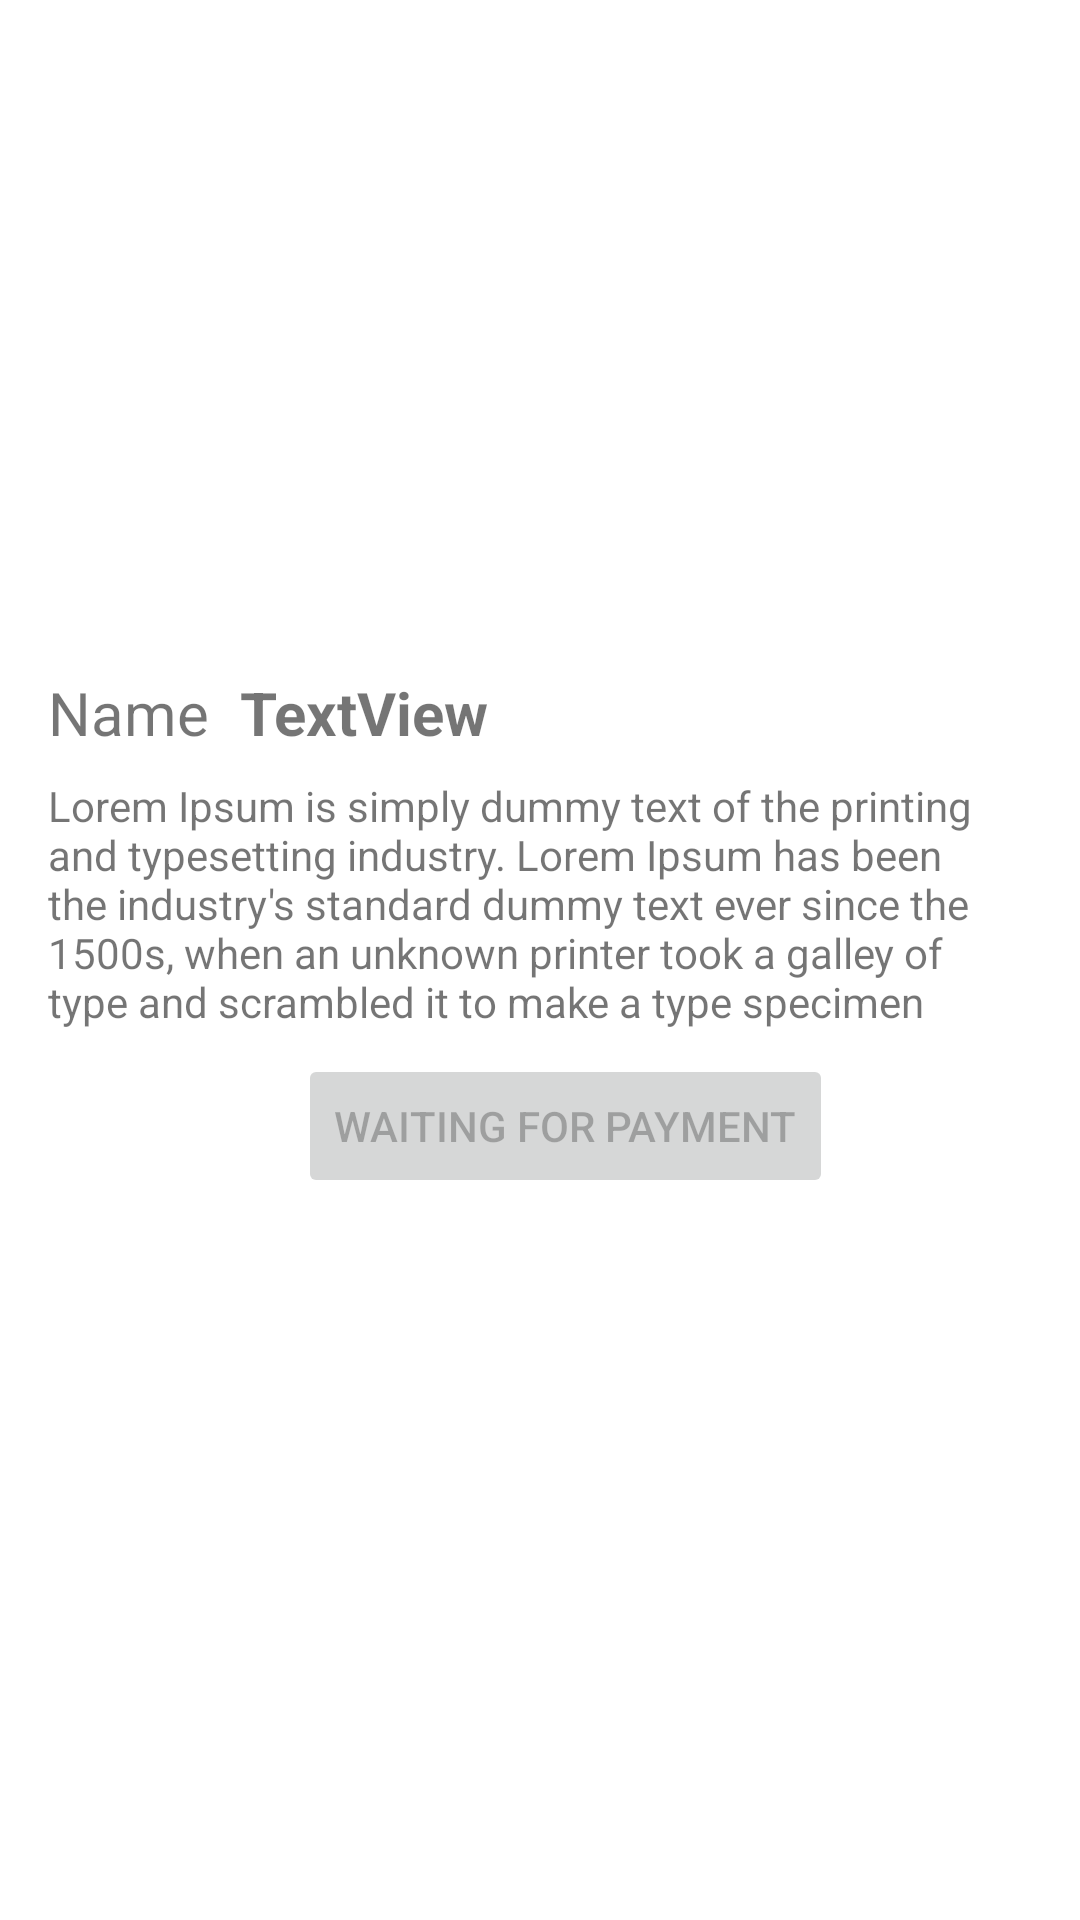

Android layout source for this screen:
<!-- AndroidManifest.xml: application theme Theme.VetDoctorApp -->
<!-- res/layout/fragment_notes.xml -->
<?xml version="1.0" encoding="utf-8"?>
<ScrollView xmlns:android="http://schemas.android.com/apk/res/android"
    xmlns:app="http://schemas.android.com/apk/res-auto"
    xmlns:tools="http://schemas.android.com/tools"
    android:layout_width="match_parent"
    android:layout_height="match_parent"
    tools:context=".view.diagnosis.ui.NotesFragment">

    <androidx.constraintlayout.widget.ConstraintLayout
        android:layout_width="match_parent"
        android:layout_height="match_parent">

        <ImageView
            android:id="@+id/ivPetImage"
            android:layout_width="0dp"
            android:layout_height="200dp"
            android:layout_marginStart="8dp"
            android:layout_marginTop="8dp"
            android:layout_marginEnd="8dp"
            app:layout_constraintEnd_toEndOf="parent"
            app:layout_constraintHorizontal_bias="0.498"
            app:layout_constraintStart_toStartOf="parent"
            app:layout_constraintTop_toTopOf="parent"
            tools:src="@tools:sample/avatars" />

        <TextView
            android:id="@+id/lblAppoName"
            android:layout_width="0dp"
            android:layout_height="wrap_content"
            android:layout_marginStart="16dp"
            android:layout_marginTop="16dp"
            android:gravity="center_vertical"
            android:text="Name"
            android:textSize="20sp"
            app:layout_constraintEnd_toStartOf="@id/guideline3"
            app:layout_constraintHorizontal_bias="0.0"
            app:layout_constraintStart_toStartOf="parent"
            app:layout_constraintTop_toBottomOf="@+id/ivPetImage" />

        <androidx.constraintlayout.widget.Guideline
            android:id="@+id/guideline3"
            android:layout_width="wrap_content"
            android:layout_height="wrap_content"
            android:orientation="vertical"
            app:layout_constraintGuide_percent="0.2" />

        <TextView
            android:id="@+id/tvNotesPatient"
            android:layout_width="0dp"
            android:layout_height="0dp"
            android:layout_marginStart="8dp"
            android:layout_marginEnd="8dp"
            android:text="TextView"
            android:textSize="20sp"
            android:textStyle="bold"
            app:layout_constraintBottom_toBottomOf="@+id/lblAppoName"
            app:layout_constraintEnd_toEndOf="parent"
            app:layout_constraintStart_toEndOf="@+id/lblAppoName"
            app:layout_constraintTop_toTopOf="@+id/lblAppoName" />

        <TextView
            android:id="@+id/tvNotesProblem"
            android:layout_width="0dp"
            android:layout_height="wrap_content"
            android:layout_marginStart="16dp"
            android:layout_marginTop="8dp"
            android:layout_marginEnd="16dp"
            android:maxLines="5"
            android:text="Lorem Ipsum is simply dummy text of the printing and typesetting industry. Lorem Ipsum has been the industry's standard dummy text ever since the 1500s, when an unknown printer took a galley of type and scrambled it to make a type specimen book. It has survived not only five centuries, but also the leap into electronic typesetting, remaining essentially unchanged. It was popularised in the 1960s with the release of Letraset sheets containing Lorem Ipsum passages, and more recently with desktop publishing software like Aldus PageMaker including versions of Lorem Ipsum."
            app:layout_constraintEnd_toEndOf="parent"
            app:layout_constraintStart_toStartOf="parent"
            app:layout_constraintTop_toBottomOf="@+id/lblAppoName" />

        <ProgressBar
            android:id="@+id/progressBar4"
            style="?android:attr/progressBarStyle"
            android:layout_width="wrap_content"
            android:layout_height="wrap_content"
            android:visibility="gone"
            app:layout_constraintBottom_toBottomOf="parent"
            app:layout_constraintEnd_toEndOf="parent"
            app:layout_constraintStart_toStartOf="parent"
            app:layout_constraintTop_toTopOf="parent" />

        <ImageView
            android:id="@+id/ivPayment"
            android:layout_width="250dp"
            android:layout_height="wrap_content"
            android:layout_marginTop="8dp"
            android:src="@drawable/ic_payment"
            app:layout_constraintEnd_toEndOf="@+id/tvNotesProblem"
            app:layout_constraintStart_toStartOf="@+id/tvNotesProblem"
            app:layout_constraintTop_toBottomOf="@+id/tvNotesProblem" />

        <Button
            android:id="@+id/btnApprove"
            android:layout_width="wrap_content"
            android:layout_height="wrap_content"
            android:enabled="false"
            android:text="Waiting For Payment"
            app:layout_constraintEnd_toEndOf="@+id/ivPayment"
            app:layout_constraintStart_toStartOf="@+id/guideline3"
            app:layout_constraintTop_toBottomOf="@+id/ivPayment" />

    </androidx.constraintlayout.widget.ConstraintLayout>
</ScrollView>
<!-- resources referenced by this layout -->
<resources>
  <style name="Theme.VetDoctorApp" parent="Theme.MaterialComponents.DayNight.DarkActionBar">
          
          <item name="colorPrimary">@color/purple_500</item>
          <item name="colorPrimaryVariant">@color/purple_700</item>
          <item name="colorOnPrimary">@color/white</item>
          
          <item name="colorSecondary">@color/teal_200</item>
          <item name="colorSecondaryVariant">@color/teal_700</item>
          <item name="colorOnSecondary">@color/black</item>
          
          <item name="android:statusBarColor">?attr/colorPrimaryVariant</item>
          
      </style>
  <!-- not gathered from this repository: default colours our renderer supplied (Android Studio template values) -->
  <color name="purple_500">#FF6200EE</color>
  <color name="purple_700">#FF3700B3</color>
  <color name="teal_200">#FF03DAC5</color>
  <color name="teal_700">#FF018786</color>
  <color name="black">#FF000000</color>
  <color name="white">#FFFFFFFF</color>
</resources>
